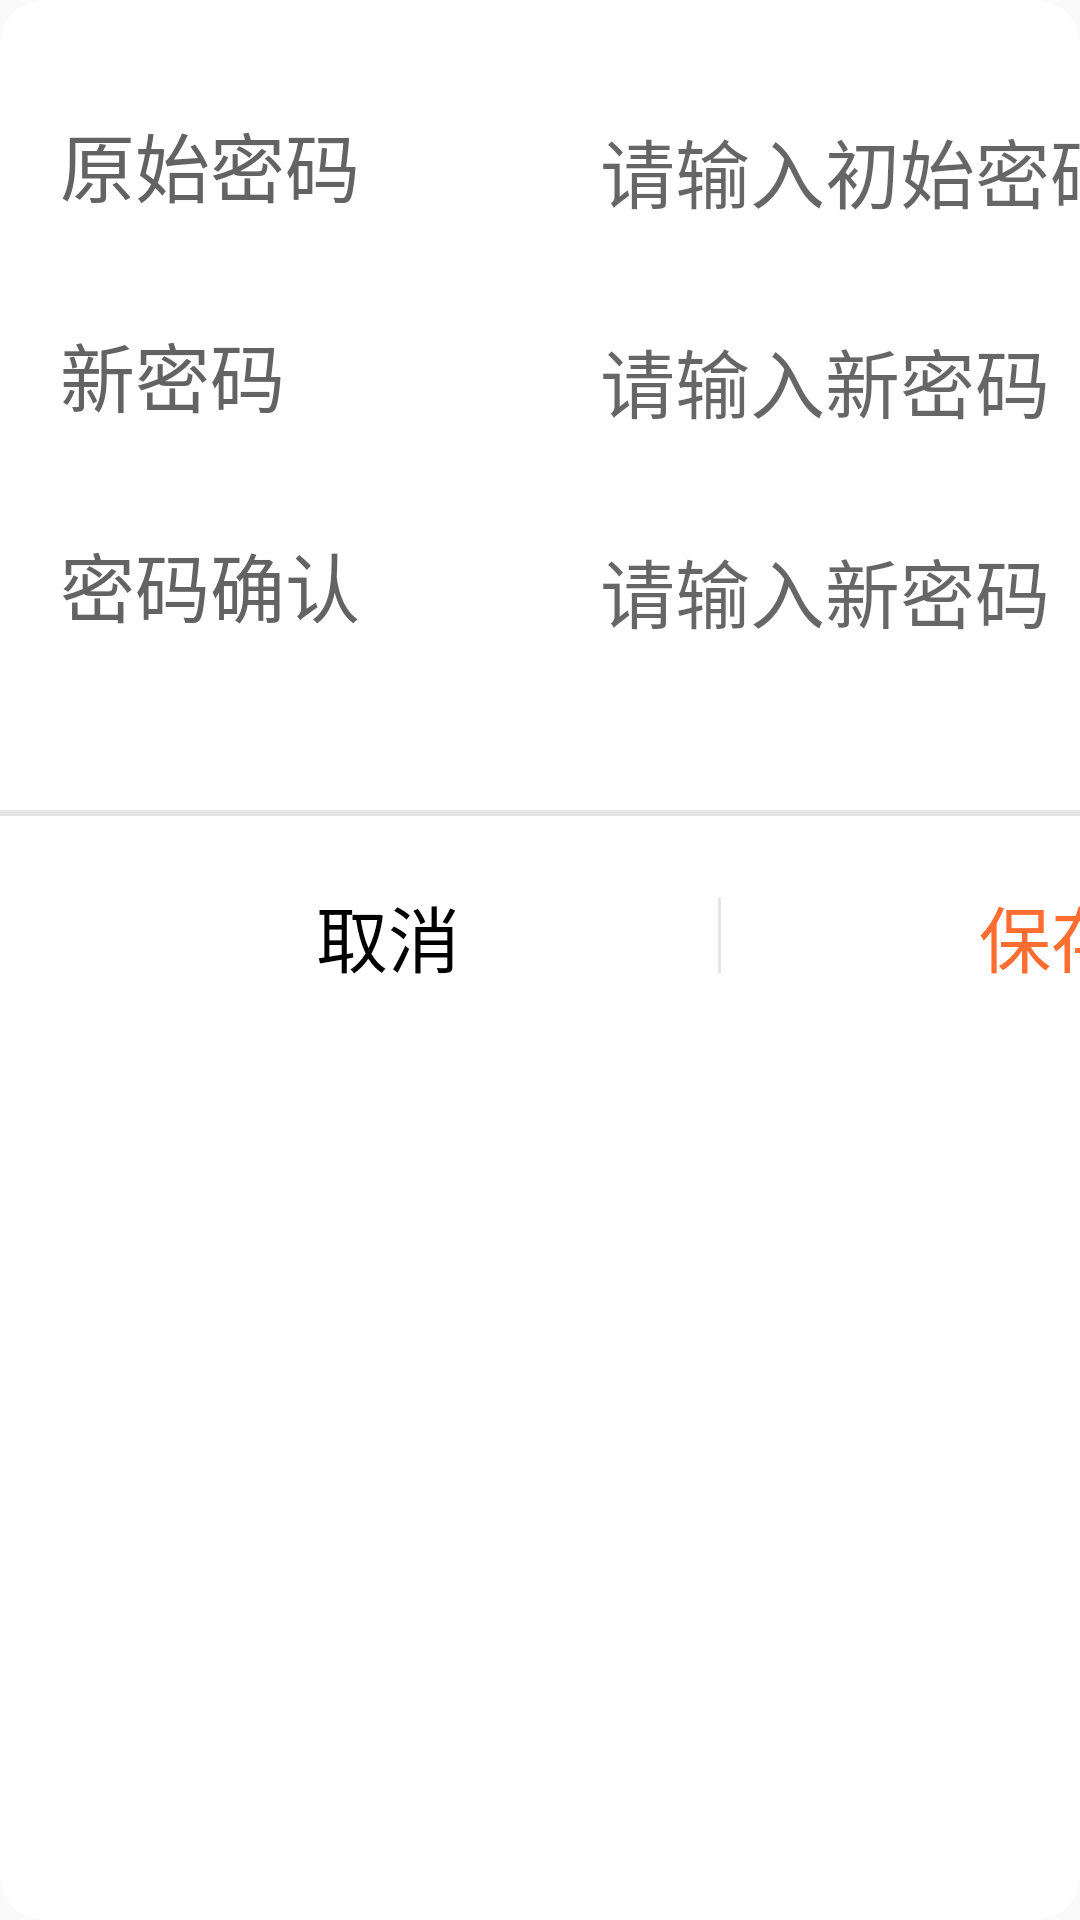

Produce the Android XML layout that renders to this screen, including the resource entries it uses.
<!-- AndroidManifest.xml: application theme AppTheme -->
<!-- res/layout/dialog_setting_password.xml -->
<?xml version="1.0" encoding="utf-8"?>
<LinearLayout xmlns:android="http://schemas.android.com/apk/res/android"
    android:orientation="vertical" android:layout_width="match_parent"
    android:layout_height="match_parent"
    android:background="@drawable/white_border_bg">
    <LinearLayout
        android:layout_width="@dimen/dp_480"
        android:layout_height="wrap_content"
        android:orientation="vertical"
        android:padding="@dimen/dp_20"
        android:gravity="center">
        <LinearLayout
            android:layout_width="match_parent"
            android:layout_height="@dimen/dp_70"
            android:gravity="center_vertical"
            android:orientation="horizontal">
            <TextView
                android:layout_width="@dimen/dp_160"
                android:layout_height="wrap_content"
                android:textSize="25sp"
                android:textColor="@color/gray_black"
                android:text="原始密码"/>
            <EditText
                android:id="@+id/et_init_password"
                android:layout_width="@dimen/dp_200"
                android:layout_height="@dimen/dp_50"
                android:background="@drawable/style_txt_user"
                android:ems="20"
                android:gravity="center_vertical"
                android:layout_marginStart="20dp"
                android:paddingTop="@dimen/user_edit_text_hint_padding"
                android:inputType="textPassword"
                android:textColor="@color/color_userMange_BtnLevel"
                android:hint="请输入初始密码"
                android:textSize="25sp"/>
        </LinearLayout>
        <LinearLayout
            android:layout_width="match_parent"
            android:layout_height="@dimen/dp_70"
            android:gravity="center_vertical"
            android:orientation="horizontal">
            <TextView
                android:layout_width="@dimen/dp_160"
                android:layout_height="wrap_content"
                android:textSize="25sp"
                android:textColor="@color/gray_black"
                android:text="新密码"/>
            <EditText
                android:id="@+id/et_new_password"
                android:layout_width="@dimen/dp_200"
                android:layout_height="@dimen/dp_50"
                android:background="@drawable/style_txt_user"
                android:ems="20"
                android:gravity="center_vertical"
                android:layout_marginStart="20dp"
                android:paddingTop="@dimen/user_edit_text_hint_padding"
                android:inputType="textPassword"
                android:hint="请输入新密码"
                android:textColor="@color/color_userMange_BtnLevel"
                android:textSize="25sp"/>
        </LinearLayout>
        <LinearLayout
            android:layout_width="match_parent"
            android:layout_height="@dimen/dp_70"
            android:gravity="center_vertical"
            android:orientation="horizontal">
            <TextView
                android:layout_width="@dimen/dp_160"
                android:layout_height="wrap_content"
                android:textSize="25sp"
                android:textColor="@color/gray_black"
                android:text="密码确认"/>
            <EditText
                android:id="@+id/et_confirm_password"
                android:layout_width="@dimen/dp_200"
                android:layout_height="@dimen/dp_50"
                android:background="@drawable/style_txt_user"
                android:ems="20"
                android:gravity="center_vertical"
                android:layout_marginStart="20dp"
                android:paddingTop="@dimen/user_edit_text_hint_padding"
                android:inputType="textPassword"
                android:hint="请输入新密码"
                android:textColor="@color/color_userMange_BtnLevel"
                android:textSize="25sp"/>
        </LinearLayout>
    </LinearLayout>
    <View
        android:layout_width="match_parent"
        android:layout_height="2dp"
        android:layout_marginTop="20dp"
        android:background="#e5e5e5" />
    <LinearLayout
        android:layout_width="@dimen/dp_480"
        android:layout_height="wrap_content"
        android:gravity="center"
        android:orientation="horizontal">

        <TextView
            android:id="@+id/tv_cancel"
            android:layout_width="@dimen/dp_220"
            android:layout_height="@dimen/dp_80"
            android:gravity="center"
            android:text="@string/cancel"
            android:textColor="@color/black"
            android:textSize="24sp" />

        <View
            android:layout_width="1dip"
            android:layout_height="@dimen/dp_25"
            android:layout_gravity="center"
            android:background="#e5e5e5" />

        <TextView
            android:id="@+id/tv_sure"
            android:layout_width="@dimen/dp_220"
            android:layout_height="@dimen/dp_80"
            android:gravity="center"
            android:text="@string/btn_save"
            android:textColor="@color/colorPrimary"
            android:textSize="24sp" />
    </LinearLayout>
</LinearLayout>
<!-- resources referenced by this layout -->
<resources>
  <color name="black">#000000</color>
  <color name="colorPrimary">#FF6D30</color>
  <color name="color_userMange_BtnLevel">#758799</color>
  <color name="gray_black">#636363</color>
  <dimen name="dp_160">160dp</dimen>
  <dimen name="dp_20">20dp</dimen>
  <dimen name="dp_200">200dp</dimen>
  <dimen name="dp_220">220dp</dimen>
  <dimen name="dp_25">25dp</dimen>
  <dimen name="dp_480">480dp</dimen>
  <dimen name="dp_50">50dp</dimen>
  <dimen name="dp_70">70dp</dimen>
  <dimen name="dp_80">80dp</dimen>
  <dimen name="user_edit_text_hint_padding">4dp</dimen>
  <!-- drawable white_border_bg (drawable) -->
  <?xml version="1.0" encoding="utf-8"?>
  <shape xmlns:android="http://schemas.android.com/apk/res/android">
      <solid android:color="@color/white" />
      <corners android:radius="15dip" />
  </shape>
  <string name="btn_save">保存</string>
  <string name="cancel">取消</string>
  <style name="AppTheme" parent="Theme.AppCompat.Light.DarkActionBar">
          
          <item name="colorPrimary">@color/colorPrimary</item>
          <item name="colorPrimaryDark">@color/colorPrimaryDark</item>
          <item name="colorAccent">@color/colorAccent</item>
      </style>
  <color name="white">#FFFFFF</color>
  <color name="colorPrimaryDark">#FF6D30</color>
  <color name="colorAccent">#FF6D30</color>
</resources>
